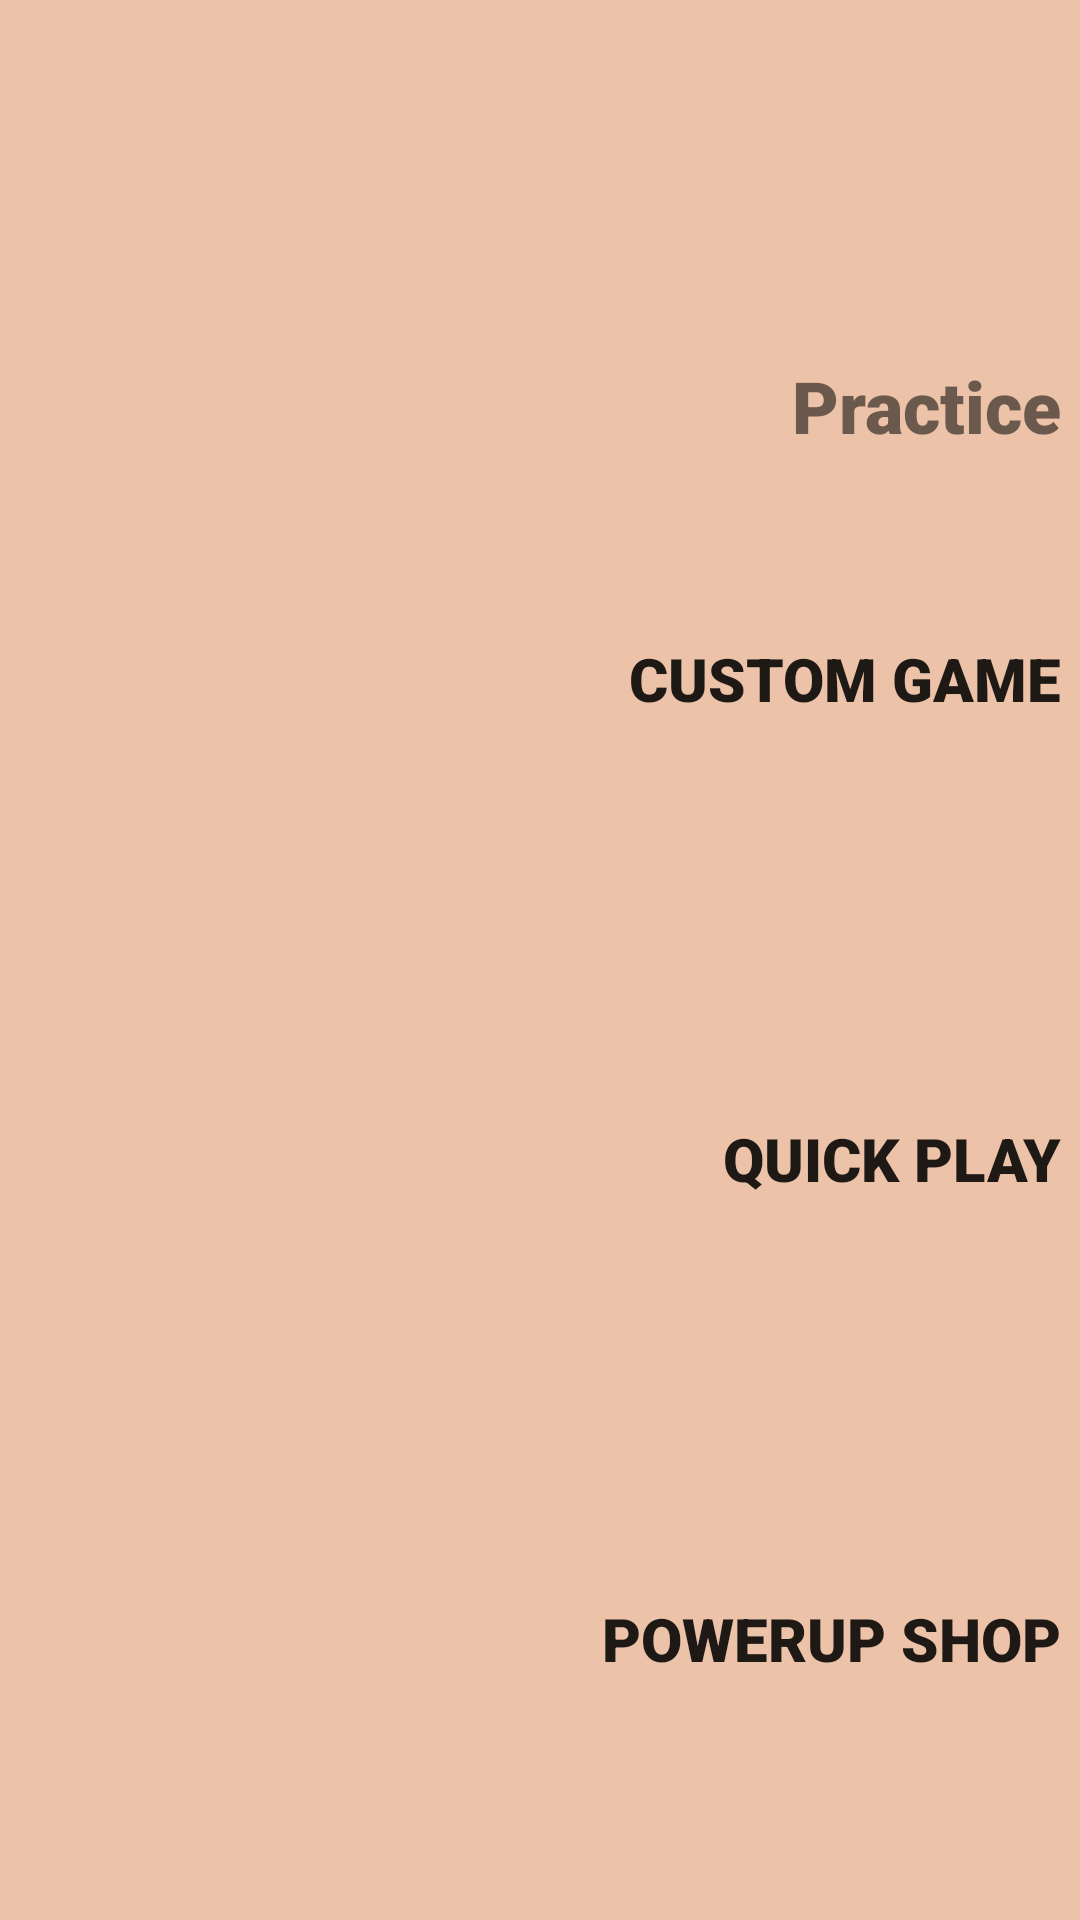

Produce the Android XML layout that renders to this screen, including the resource entries it uses.
<!-- AndroidManifest.xml: application theme Theme.Sarithmetics -->
<!-- res/layout/practice.xml -->
<?xml version="1.0" encoding="utf-8"?>
<androidx.constraintlayout.widget.ConstraintLayout xmlns:android="http://schemas.android.com/apk/res/android"
    xmlns:app="http://schemas.android.com/apk/res-auto"
    android:layout_width="match_parent"
    android:layout_height="match_parent">

    <LinearLayout
        android:id="@+id/linearLayout"
        android:layout_width="347dp"
        android:layout_height="wrap_content"
        android:gravity="center_horizontal"
        android:orientation="vertical"
        app:layout_constraintBottom_toBottomOf="parent"
        app:layout_constraintEnd_toEndOf="parent"
        app:layout_constraintStart_toStartOf="parent"
        app:layout_constraintTop_toTopOf="parent">

        <TextView
            android:layout_width="wrap_content"
            android:layout_height="wrap_content"
            android:layout_gravity="right"
            android:layout_marginTop="100dp"
            android:fontFamily="sans-serif-black"
            android:text="Practice"
            android:textSize="24sp"
            app:layout_constraintEnd_toEndOf="parent"
            app:layout_constraintHorizontal_bias="0.907"
            app:layout_constraintStart_toStartOf="parent"
            app:layout_constraintTop_toTopOf="parent" />

        <Button
            android:id="@+id/pracsettings_button"
            android:layout_width="347dp"
            android:layout_height="150dp"
            android:background="@drawable/round_button"
            android:fontFamily="sans-serif-black"
            android:gravity="right|center"
            android:text="Custom Game"
            android:textSize="20sp"
            android:typeface="normal"
            app:icon="@drawable/gear" />

        <Space
            android:layout_width="match_parent"
            android:layout_height="10dp" />

        <Button
            android:id="@+id/play_button"
            android:layout_width="347dp"
            android:layout_height="150dp"
            android:background="@drawable/round_button"
            android:fontFamily="sans-serif-black"
            android:gravity="right|center"
            android:text="Quick Play"
            android:textSize="20sp"
            android:typeface="normal"
            app:icon="@drawable/play" />

        <Space
            android:layout_width="match_parent"
            android:layout_height="10dp" />

        <Button
            android:id="@+id/shop_button"
            android:layout_width="347dp"
            android:layout_height="150dp"
            android:background="@drawable/round_button"
            android:fontFamily="sans-serif-black"
            android:gravity="right|center"
            android:text="Powerup Shop"
            android:textSize="20sp"
            android:typeface="normal"
            app:icon="@drawable/shop" />

    </LinearLayout>

</androidx.constraintlayout.widget.ConstraintLayout>
<!-- resources referenced by this layout -->
<resources>
  <style name="Theme.Sarithmetics" parent="Theme.MaterialComponents.DayNight.DarkActionBar">
          
          <item name="colorPrimary">@color/brown</item>
          <item name="colorPrimaryVariant">@color/purple_700</item>
          <item name="colorOnPrimary">@color/white</item>
          
          <item name="colorSecondary">@color/teal_200</item>
          <item name="colorSecondaryVariant">@color/teal_700</item>
          <item name="colorOnSecondary">#7B3F18</item>
          
          <item name="android:statusBarColor" tools:targetApi="21">?attr/colorPrimaryVariant</item>
          
          <item name="android:windowBackground">@color/activityBackground</item>
      </style>
  <color name="brown">#FFA46439</color>
  <color name="purple_700">#FF3700B3</color>
  <color name="white">#FFFFFFFF</color>
  <color name="teal_200">#FF03DAC5</color>
  <color name="teal_700">#FF018786</color>
  <color name="activityBackground">#FFECC3A8</color>
</resources>
